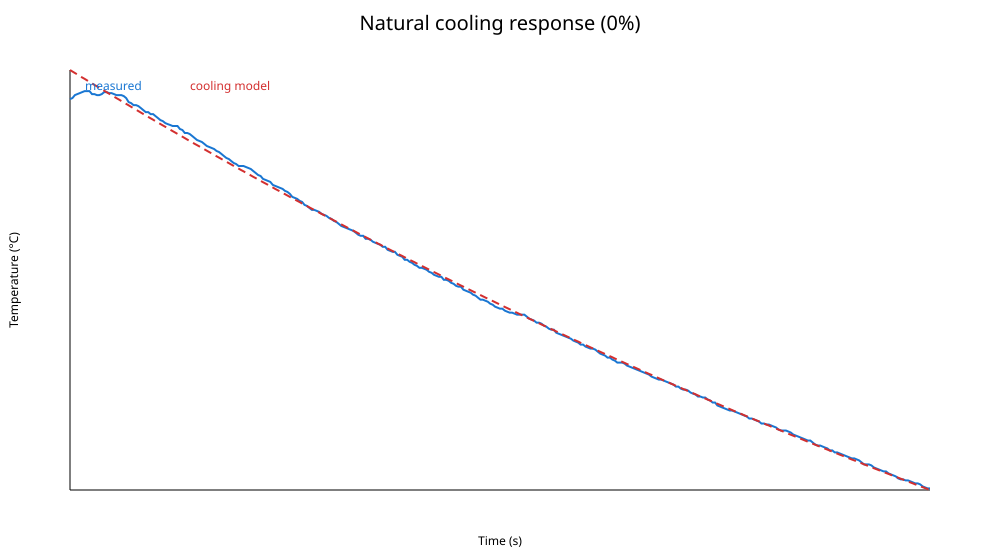

Source data for this figure (header and first rows):
elapsed_ms, power_percent, heater_on, temperature_c, status
0, 0, 0, 121.0, RUN
10200, 0, 0, 121.1, RUN
20400, 0, 0, 121.4, RUN
30600, 0, 0, 121.5, RUN
40800, 0, 0, 121.6, RUN
51000, 0, 0, 121.7, RUN
61200, 0, 0, 121.8, RUN
71400, 0, 0, 121.8, RUN
81600, 0, 0, 121.8, RUN
91800, 0, 0, 121.5, RUN
102000, 0, 0, 121.5, RUN
112200, 0, 0, 121.4, RUN
122400, 0, 0, 121.4, RUN
132600, 0, 0, 121.5, RUN
142800, 0, 0, 121.7, RUN
153000, 0, 0, 121.7, RUN
163200, 0, 0, 121.6, RUN
173400, 0, 0, 121.6, RUN
183600, 0, 0, 121.5, RUN
193800, 0, 0, 121.4, RUN
204000, 0, 0, 121.4, RUN
214200, 0, 0, 121.4, RUN
224400, 0, 0, 121.3, RUN
234600, 0, 0, 121.1, RUN
244800, 0, 0, 120.7, RUN
255000, 0, 0, 120.6, RUN
265200, 0, 0, 120.4, RUN
275400, 0, 0, 120.4, RUN
285600, 0, 0, 120.3, RUN
295800, 0, 0, 120.1, RUN
306000, 0, 0, 119.9, RUN
316200, 0, 0, 119.7, RUN
326400, 0, 0, 119.7, RUN
336600, 0, 0, 119.5, RUN
346800, 0, 0, 119.5, RUN
357000, 0, 0, 119.3, RUN
367200, 0, 0, 119.1, RUN
377400, 0, 0, 118.9, RUN
387600, 0, 0, 118.8, RUN
397800, 0, 0, 118.6, RUN
408000, 0, 0, 118.5, RUN
418200, 0, 0, 118.4, RUN
428400, 0, 0, 118.3, RUN
438600, 0, 0, 118.3, RUN
448800, 0, 0, 118.3, RUN
459000, 0, 0, 118.0, RUN
469200, 0, 0, 117.9, RUN
479400, 0, 0, 117.6, RUN
489600, 0, 0, 117.6, RUN
499800, 0, 0, 117.5, RUN
510000, 0, 0, 117.3, RUN
520200, 0, 0, 117.1, RUN
530400, 0, 0, 116.9, RUN
540600, 0, 0, 116.8, RUN
550800, 0, 0, 116.7, RUN
561000, 0, 0, 116.5, RUN
571200, 0, 0, 116.3, RUN
581400, 0, 0, 116.2, RUN
591600, 0, 0, 116.1, RUN
601800, 0, 0, 116.0, RUN
... 294 more rows
